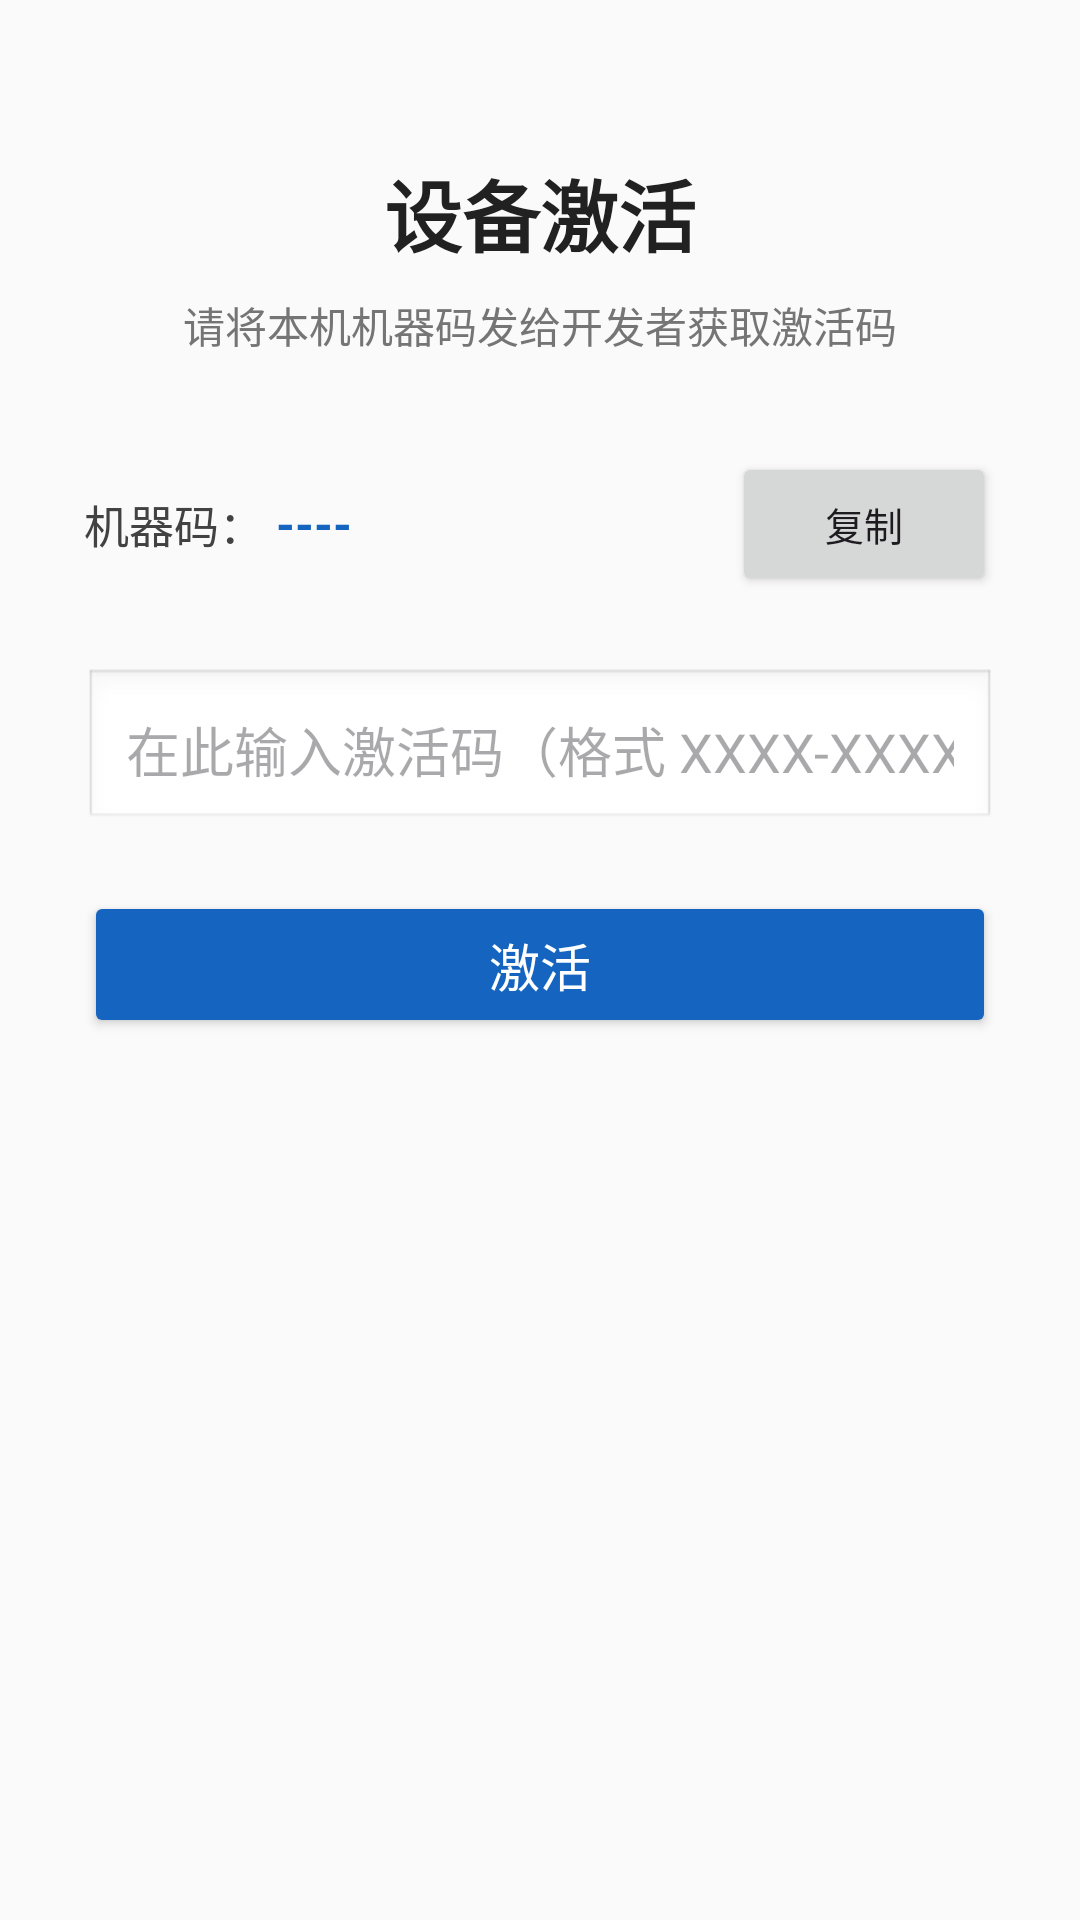

This screen was rendered from an Android layout file. Write that file and the resources it references.
<!-- AndroidManifest.xml: application theme Theme.POISearch -->
<!-- res/layout/activity_activation.xml -->
<?xml version="1.0" encoding="utf-8"?>
<LinearLayout xmlns:android="http://schemas.android.com/apk/res/android"
    android:layout_width="match_parent"
    android:layout_height="match_parent"
    android:orientation="vertical"
    android:padding="28dp"
    android:gravity="center_horizontal"
    android:background="#FAFAFA">

    <TextView
        android:layout_width="wrap_content"
        android:layout_height="wrap_content"
        android:text="设备激活"
        android:textSize="26sp"
        android:textStyle="bold"
        android:textColor="#212121"
        android:layout_marginTop="24dp" />

    <TextView
        android:layout_width="wrap_content"
        android:layout_height="wrap_content"
        android:text="请将本机机器码发给开发者获取激活码"
        android:textSize="14sp"
        android:textColor="#757575"
        android:layout_marginTop="8dp" />

    <LinearLayout
        android:layout_width="match_parent"
        android:layout_height="wrap_content"
        android:orientation="horizontal"
        android:layout_marginTop="32dp"
        android:gravity="center_vertical">

        <TextView
            android:layout_width="wrap_content"
            android:layout_height="wrap_content"
            android:text="机器码："
            android:textSize="15sp"
            android:textColor="#424242" />

        <TextView
            android:id="@+id/tv_machine_id"
            android:layout_width="0dp"
            android:layout_height="wrap_content"
            android:layout_weight="1"
            android:text="----"
            android:textSize="16sp"
            android:textStyle="bold"
            android:textColor="#1565C0"
            android:padding="4dp" />

        <Button
            android:id="@+id/btn_copy"
            android:layout_width="wrap_content"
            android:layout_height="wrap_content"
            android:text="复制"
            android:textSize="13sp" />
    </LinearLayout>

    <EditText
        android:id="@+id/et_code"
        android:layout_width="match_parent"
        android:layout_height="wrap_content"
        android:hint="在此输入激活码（格式 XXXX-XXXX-XXXX）"
        android:inputType="textCapCharacters"
        android:singleLine="true"
        android:layout_marginTop="24dp"
        android:padding="14dp"
        android:background="@android:drawable/edit_text" />

    <Button
        android:id="@+id/btn_activate"
        android:layout_width="match_parent"
        android:layout_height="wrap_content"
        android:text="激活"
        android:textSize="17sp"
        android:layout_marginTop="20dp"
        android:padding="12dp"
        android:backgroundTint="#1565C0"
        android:textColor="#FFFFFF" />

    <TextView
        android:id="@+id/tv_status"
        android:layout_width="wrap_content"
        android:layout_height="wrap_content"
        android:text=""
        android:textSize="14sp"
        android:layout_marginTop="16dp" />

</LinearLayout>
<!-- resources referenced by this layout -->
<resources>
  <style name="Theme.POISearch" parent="Theme.Material3.DayNight.NoActionBar">
          <item name="colorPrimary">@color/primary</item>
          <item name="colorPrimaryDark">@color/primary_dark</item>
          <item name="colorAccent">@color/accent</item>
          <item name="android:statusBarColor">@color/primary_dark</item>
      </style>
  <color name="primary">#FF2196F3</color>
  <color name="primary_dark">#FF1976D2</color>
  <color name="accent">#FF03A9F4</color>
</resources>
